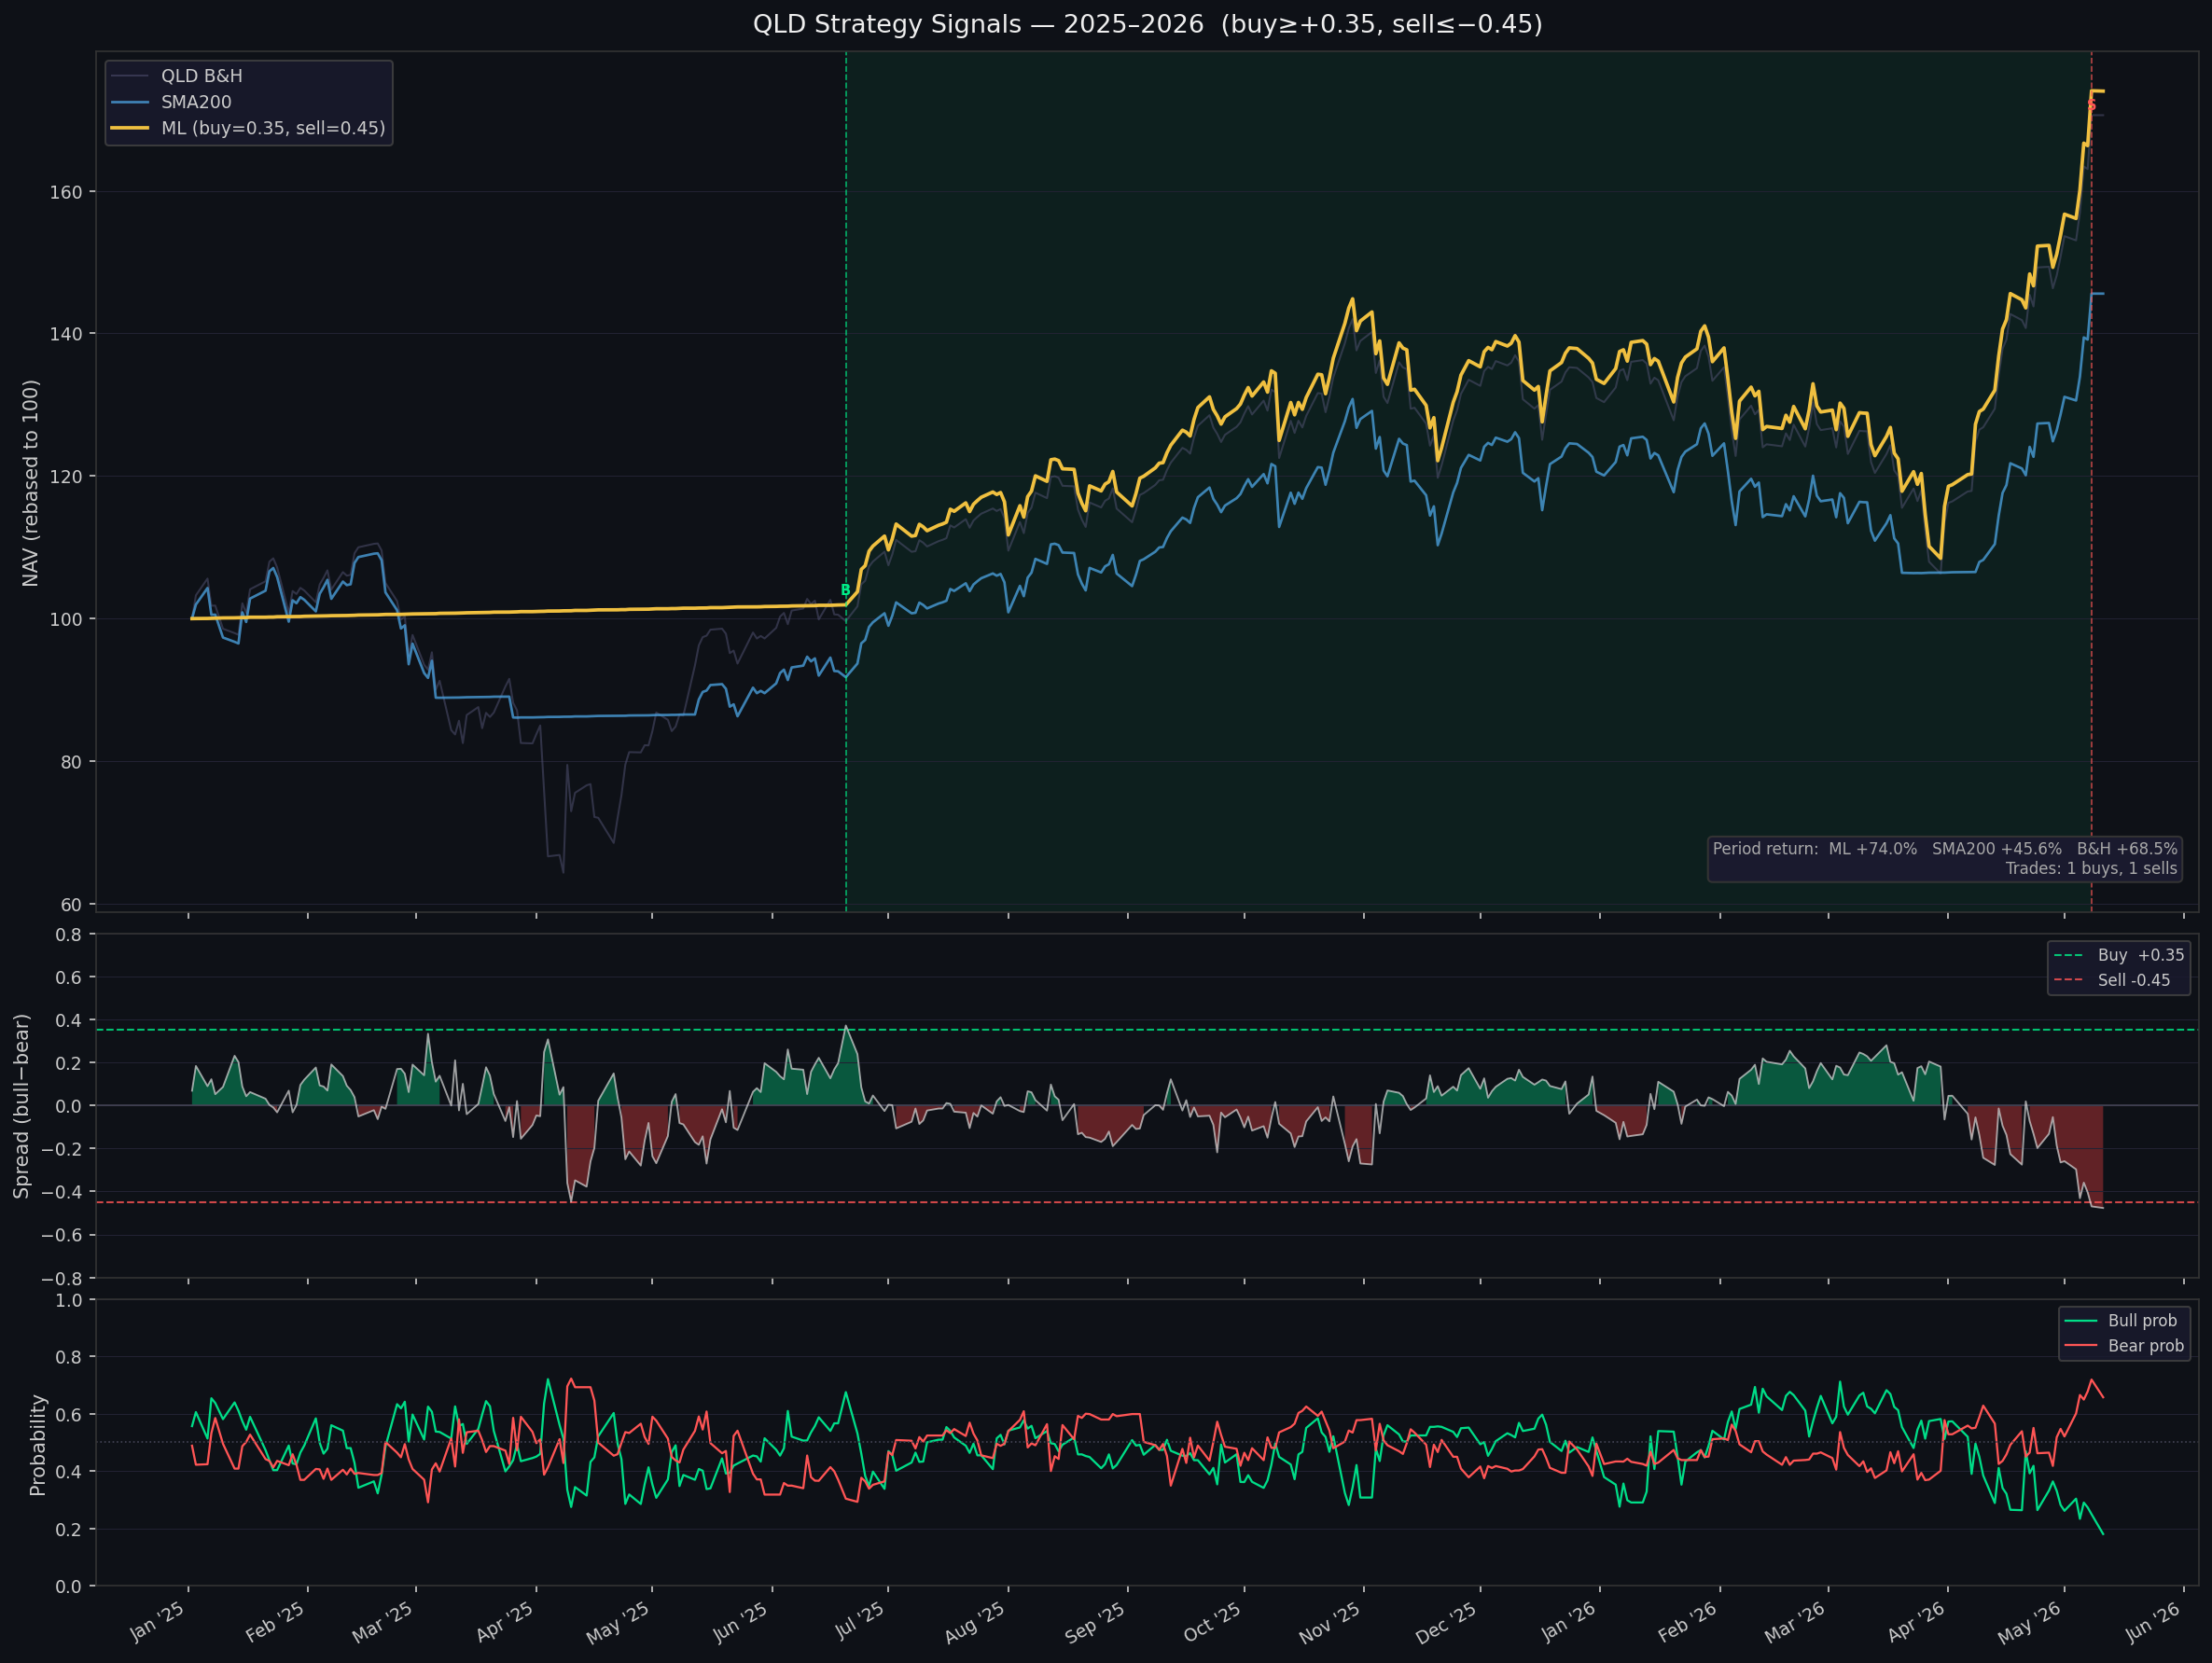

Write Python code to recreate this figure.
"""
Visualize ML buy/sell signals (buy=0.35, sell=0.45) on QLD for 2025-2026.
Trains on all data before 2025 (with purge), predicts on 2025-present.
"""
import warnings
import numpy as np
import pandas as pd
import xgboost as xgb
import matplotlib.pyplot as plt
import matplotlib.patches as mpatches
import matplotlib.dates as mdates

warnings.filterwarnings("ignore")

from crossval_qld import (
    build_full_dataset,
    ML_FEATURES_BASE, CROSS_ASSET_ADDITIONS, REGIME_ADDITIONS,
    BTC_XGB_PARAMS, NUM_BOOST_ROUND, EARLY_STOP_ROUNDS,
    w_sma200, backtest, compute_metrics,
)

FEAT_LIST   = ML_FEATURES_BASE + CROSS_ASSET_ADDITIONS + REGIME_ADDITIONS
BUY_THRESH  =  0.35
SELL_THRESH = -0.45
CHART_START = "2025-01-01"
PURGE_DAYS  = 30

# Walk-forward retraining cutoffs: model retrained at each boundary,
# predicts forward until the next boundary.
# Format: (predict_from, train_through)
RETRAIN_SCHEDULE = [
    ("2025-01-01", "2024-11-30"),   # H1 2025 model
    ("2025-07-01", "2025-05-31"),   # H2 2025 model
    ("2026-01-01", "2025-11-30"),   # H1 2026 model (includes 2025 crashes/recovery)
]


def train_for_period(full_df, train_end, feat_list):
    feat_cols = [c for c in feat_list if c in full_df.columns]
    target_cols = ["target_bull", "target_bear"]

    train_df = full_df.loc[:train_end].dropna(subset=feat_cols + target_cols)
    n_val    = max(60, int(len(train_df) * 0.10))
    val_df   = train_df.iloc[-n_val:]
    tr_df    = train_df.iloc[:-n_val]

    X_tr  = tr_df[feat_cols].ffill().fillna(0.0)
    X_val = val_df[feat_cols].ffill().fillna(0.0)

    boosters = {}
    for target in ("target_bull", "target_bear"):
        y_tr  = tr_df[target]
        y_val = val_df[target]
        spw   = float((y_tr == 0).sum()) / max(1.0, float((y_tr == 1).sum()))
        params = {**BTC_XGB_PARAMS, "scale_pos_weight": spw}
        dtrain = xgb.DMatrix(X_tr,  label=y_tr,  feature_names=feat_cols)
        dval   = xgb.DMatrix(X_val, label=y_val, feature_names=feat_cols)
        booster = xgb.train(
            params, dtrain,
            num_boost_round=NUM_BOOST_ROUND,
            evals=[(dtrain, "train"), (dval, "eval")],
            early_stopping_rounds=EARLY_STOP_ROUNDS,
            verbose_eval=False,
        )
        boosters[target] = booster

    return boosters["target_bull"], boosters["target_bear"], feat_cols


def compute_spread(df, bull_clf, bear_clf, feat_cols):
    X = df[[c for c in feat_cols if c in df.columns]].copy()
    for c in feat_cols:
        if c not in X.columns:
            X[c] = 0.0
    X = X[feat_cols].ffill().fillna(0.0)
    dmat      = xgb.DMatrix(X, feature_names=feat_cols)
    bull_prob = pd.Series(bull_clf.predict(dmat), index=df.index)
    bear_prob = pd.Series(bear_clf.predict(dmat), index=df.index)
    return bull_prob, bear_prob, bull_prob - bear_prob


def weights_asym(spread, buy_t, sell_t):
    s = spread.values
    w = 1.0 if s[0] >= buy_t else 0.0
    weights = np.empty(len(s))
    for i, v in enumerate(s):
        if v >= buy_t:
            w = 1.0
        elif v <= sell_t:
            w = 0.0
        weights[i] = w
    return pd.Series(weights, index=spread.index)


def main():
    full_df = build_full_dataset()
    chart_df = full_df.loc[CHART_START:].copy()

    # Walk-forward: train at each cutoff, predict the subsequent segment
    all_bull = pd.Series(dtype=float)
    all_bear = pd.Series(dtype=float)

    for i, (pred_from, train_through) in enumerate(RETRAIN_SCHEDULE):
        pred_end = RETRAIN_SCHEDULE[i+1][0] if i+1 < len(RETRAIN_SCHEDULE) else None
        seg = chart_df.loc[pred_from:pred_end].copy() if pred_end else chart_df.loc[pred_from:].copy()
        if len(seg) == 0:
            continue

        print(f"Training through {train_through}, predicting {pred_from} → {pred_end or 'latest'}...")
        bull_clf, bear_clf, feat_cols = train_for_period(full_df, train_through, FEAT_LIST)
        bp, brp, _ = compute_spread(seg, bull_clf, bear_clf, feat_cols)
        all_bull = pd.concat([all_bull, bp])
        all_bear = pd.concat([all_bear, brp])

    all_bull = all_bull[~all_bull.index.duplicated(keep="last")]
    all_bear = all_bear[~all_bear.index.duplicated(keep="last")]
    spread   = all_bull - all_bear
    bull_prob, bear_prob = all_bull, all_bear

    # Generate weights & find transitions
    weights = weights_asym(spread, BUY_THRESH, SELL_THRESH)

    # Detect buy/sell events (weight transitions)
    w_diff = weights.diff()
    buy_dates  = weights.index[w_diff ==  1.0]
    sell_dates = weights.index[w_diff == -1.0]

    # NAV series for ML and SMA200
    nav_ml  = backtest(chart_df, weights)
    nav_sma = backtest(chart_df, w_sma200(chart_df))
    nav_bah = backtest(chart_df, pd.Series(1.0, index=chart_df.index))

    # Normalise all to 100 at start
    nav_ml  = nav_ml  / nav_ml.iloc[0]  * 100
    nav_sma = nav_sma / nav_sma.iloc[0] * 100
    nav_bah = nav_bah / nav_bah.iloc[0] * 100
    qld     = chart_df["qld_close"] / chart_df["qld_close"].iloc[0] * 100

    # ── Plot ────────────────────────────────────────────────────────────────
    fig, axes = plt.subplots(3, 1, figsize=(16, 12),
                             gridspec_kw={"height_ratios": [3, 1.2, 1]},
                             sharex=True)
    fig.patch.set_facecolor("#0e1117")
    for ax in axes:
        ax.set_facecolor("#0e1117")
        ax.tick_params(colors="#cccccc", labelsize=9)
        ax.spines["bottom"].set_color("#333333")
        ax.spines["top"].set_color("#333333")
        ax.spines["left"].set_color("#333333")
        ax.spines["right"].set_color("#333333")

    # ── Panel 1: NAV comparison ──────────────────────────────────────────────
    ax1 = axes[0]
    ax1.plot(qld.index,    qld.values,     color="#555577", lw=1.0, alpha=0.5, label="QLD B&H")
    ax1.plot(nav_sma.index, nav_sma.values, color="#4a9eda", lw=1.3, alpha=0.8, label="SMA200")
    ax1.plot(nav_ml.index,  nav_ml.values,  color="#f0c040", lw=1.8, label="ML (buy=0.35, sell=0.45)")

    # Shade position: green=in, transparent=out
    in_mask  = weights.shift(1).fillna(0) == 1.0
    out_mask = ~in_mask
    for i in range(1, len(chart_df)):
        if in_mask.iloc[i]:
            ax1.axvspan(chart_df.index[i-1], chart_df.index[i],
                        alpha=0.07, color="#00dd88", lw=0)

    # Buy markers on NAV
    for d in buy_dates:
        if d in nav_ml.index:
            ax1.axvline(d, color="#00ee88", lw=0.8, alpha=0.7, ls="--")
            ax1.annotate("B", xy=(d, nav_ml.loc[d]),
                         fontsize=7, color="#00ee88", fontweight="bold",
                         ha="center", va="bottom",
                         xytext=(0, 4), textcoords="offset points")

    # Sell markers on NAV
    for d in sell_dates:
        if d in nav_ml.index:
            ax1.axvline(d, color="#ff5555", lw=0.8, alpha=0.7, ls="--")
            ax1.annotate("S", xy=(d, nav_ml.loc[d]),
                         fontsize=7, color="#ff5555", fontweight="bold",
                         ha="center", va="top",
                         xytext=(0, -4), textcoords="offset points")

    ax1.set_ylabel("NAV (rebased to 100)", color="#cccccc", fontsize=10)
    ax1.set_title("QLD Strategy Signals — 2025–2026  (buy≥+0.35, sell≤−0.45)",
                  color="#eeeeee", fontsize=13, pad=10)
    ax1.legend(loc="upper left", fontsize=9,
               facecolor="#1a1a2e", labelcolor="#cccccc", edgecolor="#444444")
    ax1.yaxis.set_major_formatter(plt.FuncFormatter(lambda v, _: f"{v:.0f}"))
    ax1.grid(axis="y", color="#222233", lw=0.5)

    # ── Panel 2: Spread + thresholds ─────────────────────────────────────────
    ax2 = axes[1]
    ax2.axhline(0,           color="#444455", lw=0.8)
    ax2.axhline(BUY_THRESH,  color="#00ee88", lw=1.0, ls="--", alpha=0.8, label=f"Buy  +{BUY_THRESH:.2f}")
    ax2.axhline(SELL_THRESH, color="#ff5555", lw=1.0, ls="--", alpha=0.8, label=f"Sell {SELL_THRESH:.2f}")

    # Colour spread above/below zero
    spread_vals = spread.values
    dates_arr   = spread.index

    ax2.fill_between(dates_arr, spread_vals, 0,
                     where=(spread_vals >= 0), alpha=0.35, color="#00dd88", lw=0)
    ax2.fill_between(dates_arr, spread_vals, 0,
                     where=(spread_vals <  0), alpha=0.35, color="#ff4444", lw=0)
    ax2.plot(dates_arr, spread_vals, color="#dddddd", lw=0.9, alpha=0.7)

    ax2.set_ylabel("Spread (bull−bear)", color="#cccccc", fontsize=10)
    ax2.set_ylim(-0.8, 0.8)
    ax2.legend(loc="upper right", fontsize=8,
               facecolor="#1a1a2e", labelcolor="#cccccc", edgecolor="#444444")
    ax2.grid(axis="y", color="#222233", lw=0.5)

    # ── Panel 3: Bull/Bear probabilities ────────────────────────────────────
    ax3 = axes[2]
    ax3.plot(bull_prob.index, bull_prob.values, color="#00dd88", lw=1.1, label="Bull prob")
    ax3.plot(bear_prob.index, bear_prob.values, color="#ff5555", lw=1.1, label="Bear prob")
    ax3.axhline(0.5, color="#444455", lw=0.8, ls=":")
    ax3.set_ylabel("Probability", color="#cccccc", fontsize=10)
    ax3.set_ylim(0, 1)
    ax3.legend(loc="upper right", fontsize=8,
               facecolor="#1a1a2e", labelcolor="#cccccc", edgecolor="#444444")
    ax3.grid(axis="y", color="#222233", lw=0.5)

    # X-axis formatting
    ax3.xaxis.set_major_locator(mdates.MonthLocator())
    ax3.xaxis.set_major_formatter(mdates.DateFormatter("%b '%y"))
    plt.setp(ax3.xaxis.get_majorticklabels(), rotation=30, ha="right")

    # Performance annotation
    ml_ret  = nav_ml.iloc[-1]  - 100
    sma_ret = nav_sma.iloc[-1] - 100
    bah_ret = nav_bah.iloc[-1] - 100
    ann_str = (f"Period return:  ML {ml_ret:+.1f}%   SMA200 {sma_ret:+.1f}%   B&H {bah_ret:+.1f}%\n"
               f"Trades: {len(buy_dates)} buys, {len(sell_dates)} sells")
    ax1.text(0.99, 0.04, ann_str, transform=ax1.transAxes,
             fontsize=8, color="#aaaaaa", ha="right", va="bottom",
             bbox=dict(boxstyle="round,pad=0.3", facecolor="#1a1a2e", edgecolor="#333333"))

    plt.tight_layout(h_pad=0.4)
    out_path = "chart_2526.png"
    plt.savefig(out_path, dpi=150, bbox_inches="tight", facecolor="#0e1117")
    print(f"Saved: {out_path}")

    # Print trade log
    print(f"\n{'='*60}")
    print(f"  TRADE LOG  (2025-present)")
    print(f"{'='*60}")
    print(f"  {'Date':<12} {'Action':<6} {'Spread':>8} {'QLD $':>8}")
    print(f"  {'-'*42}")
    events = (
        [(d, "BUY",  float(spread.loc[d]), float(chart_df.loc[d, 'qld_close'])) for d in buy_dates]
      + [(d, "SELL", float(spread.loc[d]), float(chart_df.loc[d, 'qld_close'])) for d in sell_dates]
    )
    events.sort(key=lambda x: x[0])
    for d, action, sp, price in events:
        print(f"  {str(d.date()):<12} {action:<6} {sp:>+8.3f} ${price:>7.2f}")

    # Current status
    last_w   = float(weights.iloc[-1])
    last_sp  = float(spread.iloc[-1])
    last_date = spread.index[-1]
    status = "LONG (invested)" if last_w == 1.0 else "CASH (out)"
    print(f"\n  Current position ({last_date.date()}): {status}")
    print(f"  Current spread: {last_sp:+.3f}")
    print(f"{'='*60}")
    print(f"\nPeriod return:  ML {ml_ret:+.1f}%   SMA200 {sma_ret:+.1f}%   B&H {bah_ret:+.1f}%")


if __name__ == "__main__":
    main()
